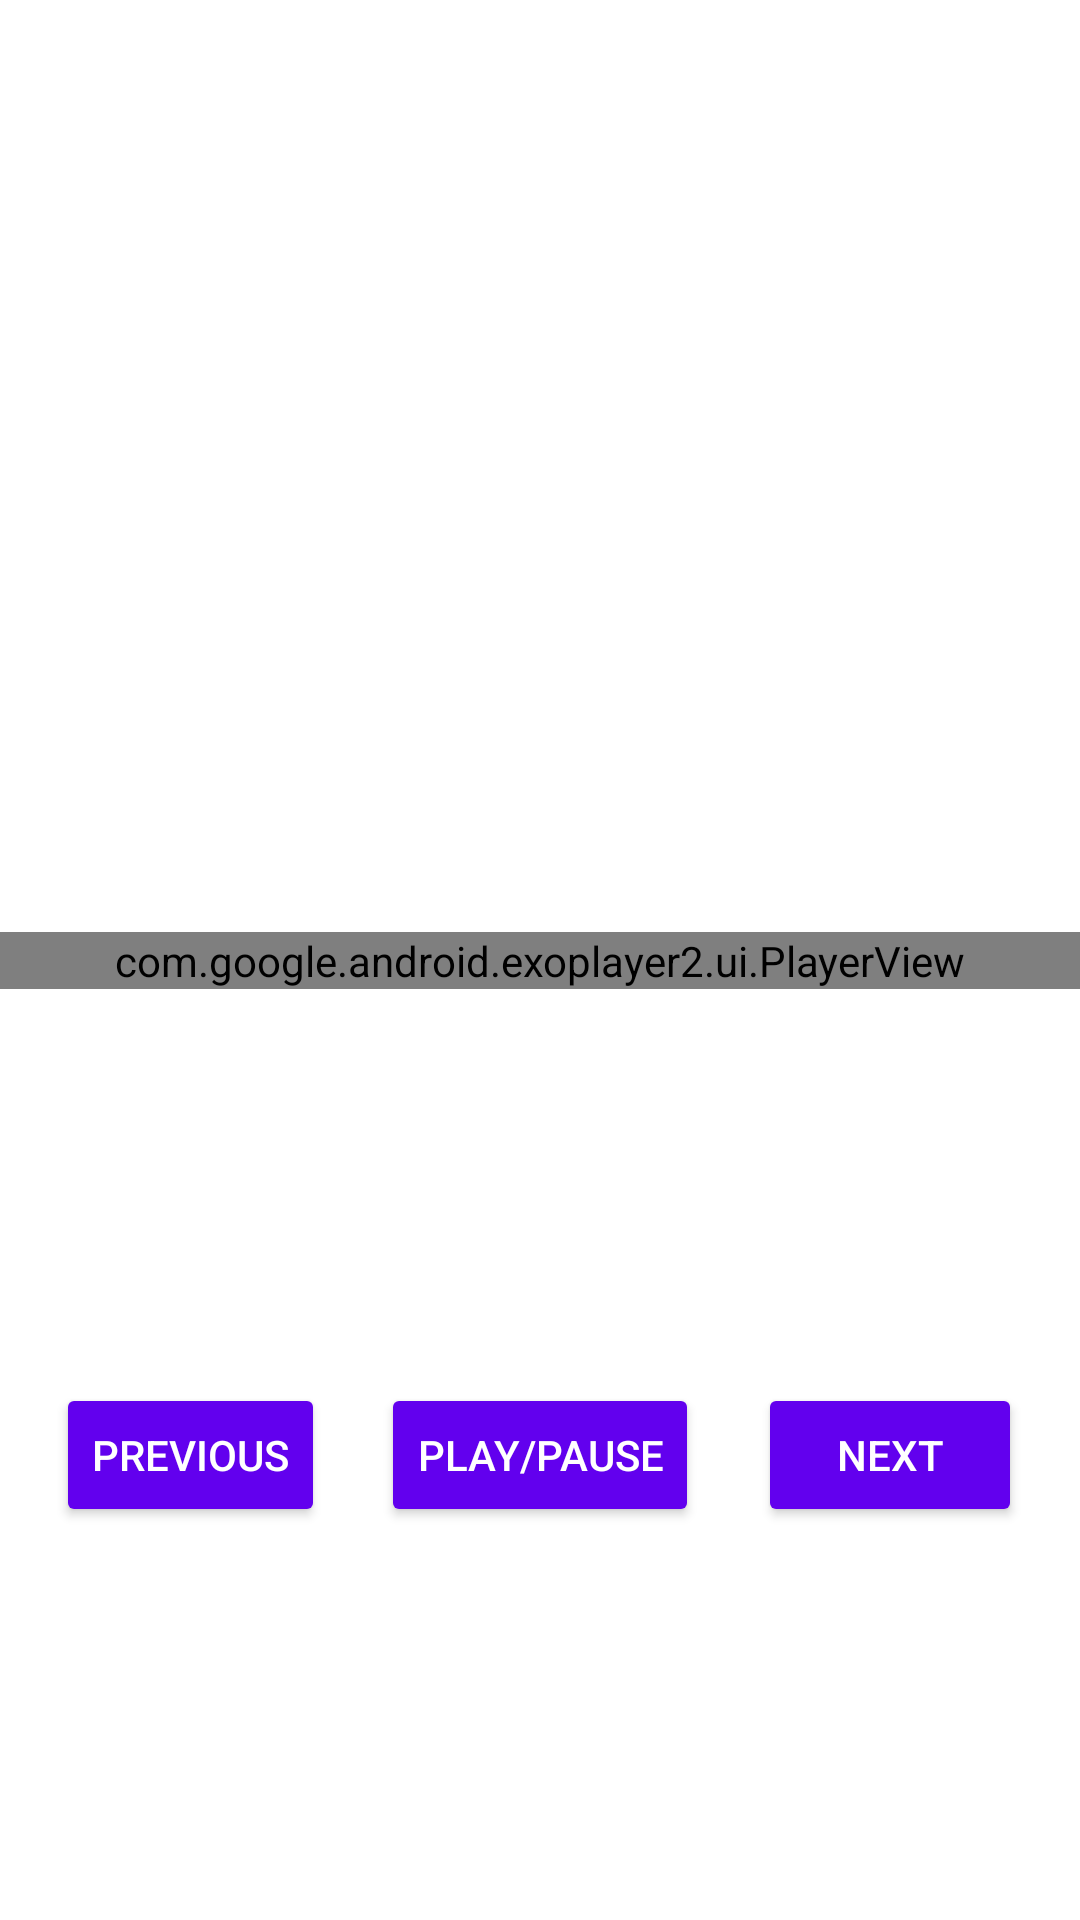

Reconstruct the res/layout file that produces this screen, plus the resources it refers to.
<!-- AndroidManifest.xml: application theme Theme.Murottal -->
<!-- res/layout/activity_player.xml -->
<?xml version="1.0" encoding="utf-8"?>
<androidx.constraintlayout.widget.ConstraintLayout xmlns:android="http://schemas.android.com/apk/res/android"
    xmlns:app="http://schemas.android.com/apk/res-auto"
    xmlns:tools="http://schemas.android.com/tools"
    android:id="@+id/main"
    android:layout_width="match_parent"
    android:layout_height="match_parent"
    android:background="?attr/colorSurface"
    tools:context=".PlayerActivity">

    <TextView
        android:id="@+id/titleTextView"
        android:layout_width="wrap_content"
        android:layout_height="wrap_content"
        android:layout_marginTop="32dp"
        android:textSize="24sp"
        android:textStyle="bold"
        android:textColor="?attr/colorOnSurface"
        app:layout_constraintEnd_toEndOf="parent"
        app:layout_constraintStart_toStartOf="parent"
        app:layout_constraintTop_toTopOf="parent"
        tools:text="Surah Title" />

    <com.google.android.exoplayer2.ui.PlayerView
        android:id="@+id/playerView"
        android:layout_width="match_parent"
        android:layout_height="wrap_content"
        app:layout_constraintBottom_toBottomOf="parent"
        app:layout_constraintEnd_toEndOf="parent"
        app:layout_constraintStart_toStartOf="parent"
        app:layout_constraintTop_toTopOf="parent"
        app:show_timeout="0"
        app:show_buffering="when_playing"
        app:use_controller="true" />

    <Button
        android:id="@+id/previousButton"
        android:layout_width="wrap_content"
        android:layout_height="wrap_content"
        android:text="Previous"
        android:backgroundTint="?attr/colorPrimary"
        android:textColor="?attr/colorOnPrimary"
        app:layout_constraintBottom_toBottomOf="parent"
        app:layout_constraintEnd_toStartOf="@+id/playPauseButton"
        app:layout_constraintStart_toStartOf="parent"
        app:layout_constraintTop_toBottomOf="@+id/playerView" />

    <Button
        android:id="@+id/playPauseButton"
        android:layout_width="wrap_content"
        android:layout_height="wrap_content"
        android:text="Play/Pause"
        android:backgroundTint="?attr/colorPrimary"
        android:textColor="?attr/colorOnPrimary"
        app:layout_constraintBottom_toBottomOf="parent"
        app:layout_constraintEnd_toEndOf="parent"
        app:layout_constraintStart_toStartOf="parent"
        app:layout_constraintTop_toBottomOf="@+id/playerView" />

    <Button
        android:id="@+id/nextButton"
        android:layout_width="wrap_content"
        android:layout_height="wrap_content"
        android:text="Next"
        android:backgroundTint="?attr/colorPrimary"
        android:textColor="?attr/colorOnPrimary"
        app:layout_constraintBottom_toBottomOf="parent"
        app:layout_constraintEnd_toEndOf="parent"
        app:layout_constraintStart_toEndOf="@+id/playPauseButton"
        app:layout_constraintTop_toBottomOf="@+id/playerView" />

</androidx.constraintlayout.widget.ConstraintLayout>
<!-- resources referenced by this layout -->
<resources>
  <style name="Theme.Murottal" parent="Base.Theme.Murottal" />
  <style name="Base.Theme.Murottal" parent="Theme.MaterialComponents.DayNight.DarkActionBar">
          !-- Primary brand color. --&gt;
          <item name="colorPrimary">@color/purple_500</item>
          <item name="colorPrimaryVariant">@color/purple_700</item>
          <item name="colorOnPrimary">@color/white</item>
          
          <item name="colorSecondary">@color/teal_200</item>
          <item name="colorSecondaryVariant">@color/teal_700</item>
          <item name="colorOnSecondary">@color/black</item>
          
          <item name="android:statusBarColor">?attr/colorPrimaryVariant</item>
          
          <item name="colorSurface">@color/white</item>
          <item name="colorOnSurface">@color/black</item>
      </style>
  <!-- not gathered from this repository: default colours our renderer supplied (Android Studio template values) -->
  <color name="purple_500">#FF6200EE</color>
  <color name="purple_700">#FF3700B3</color>
  <color name="teal_200">#FF03DAC5</color>
  <color name="teal_700">#FF018786</color>
  <color name="black">#FF000000</color>
  <color name="white">#FFFFFFFF</color>
</resources>
